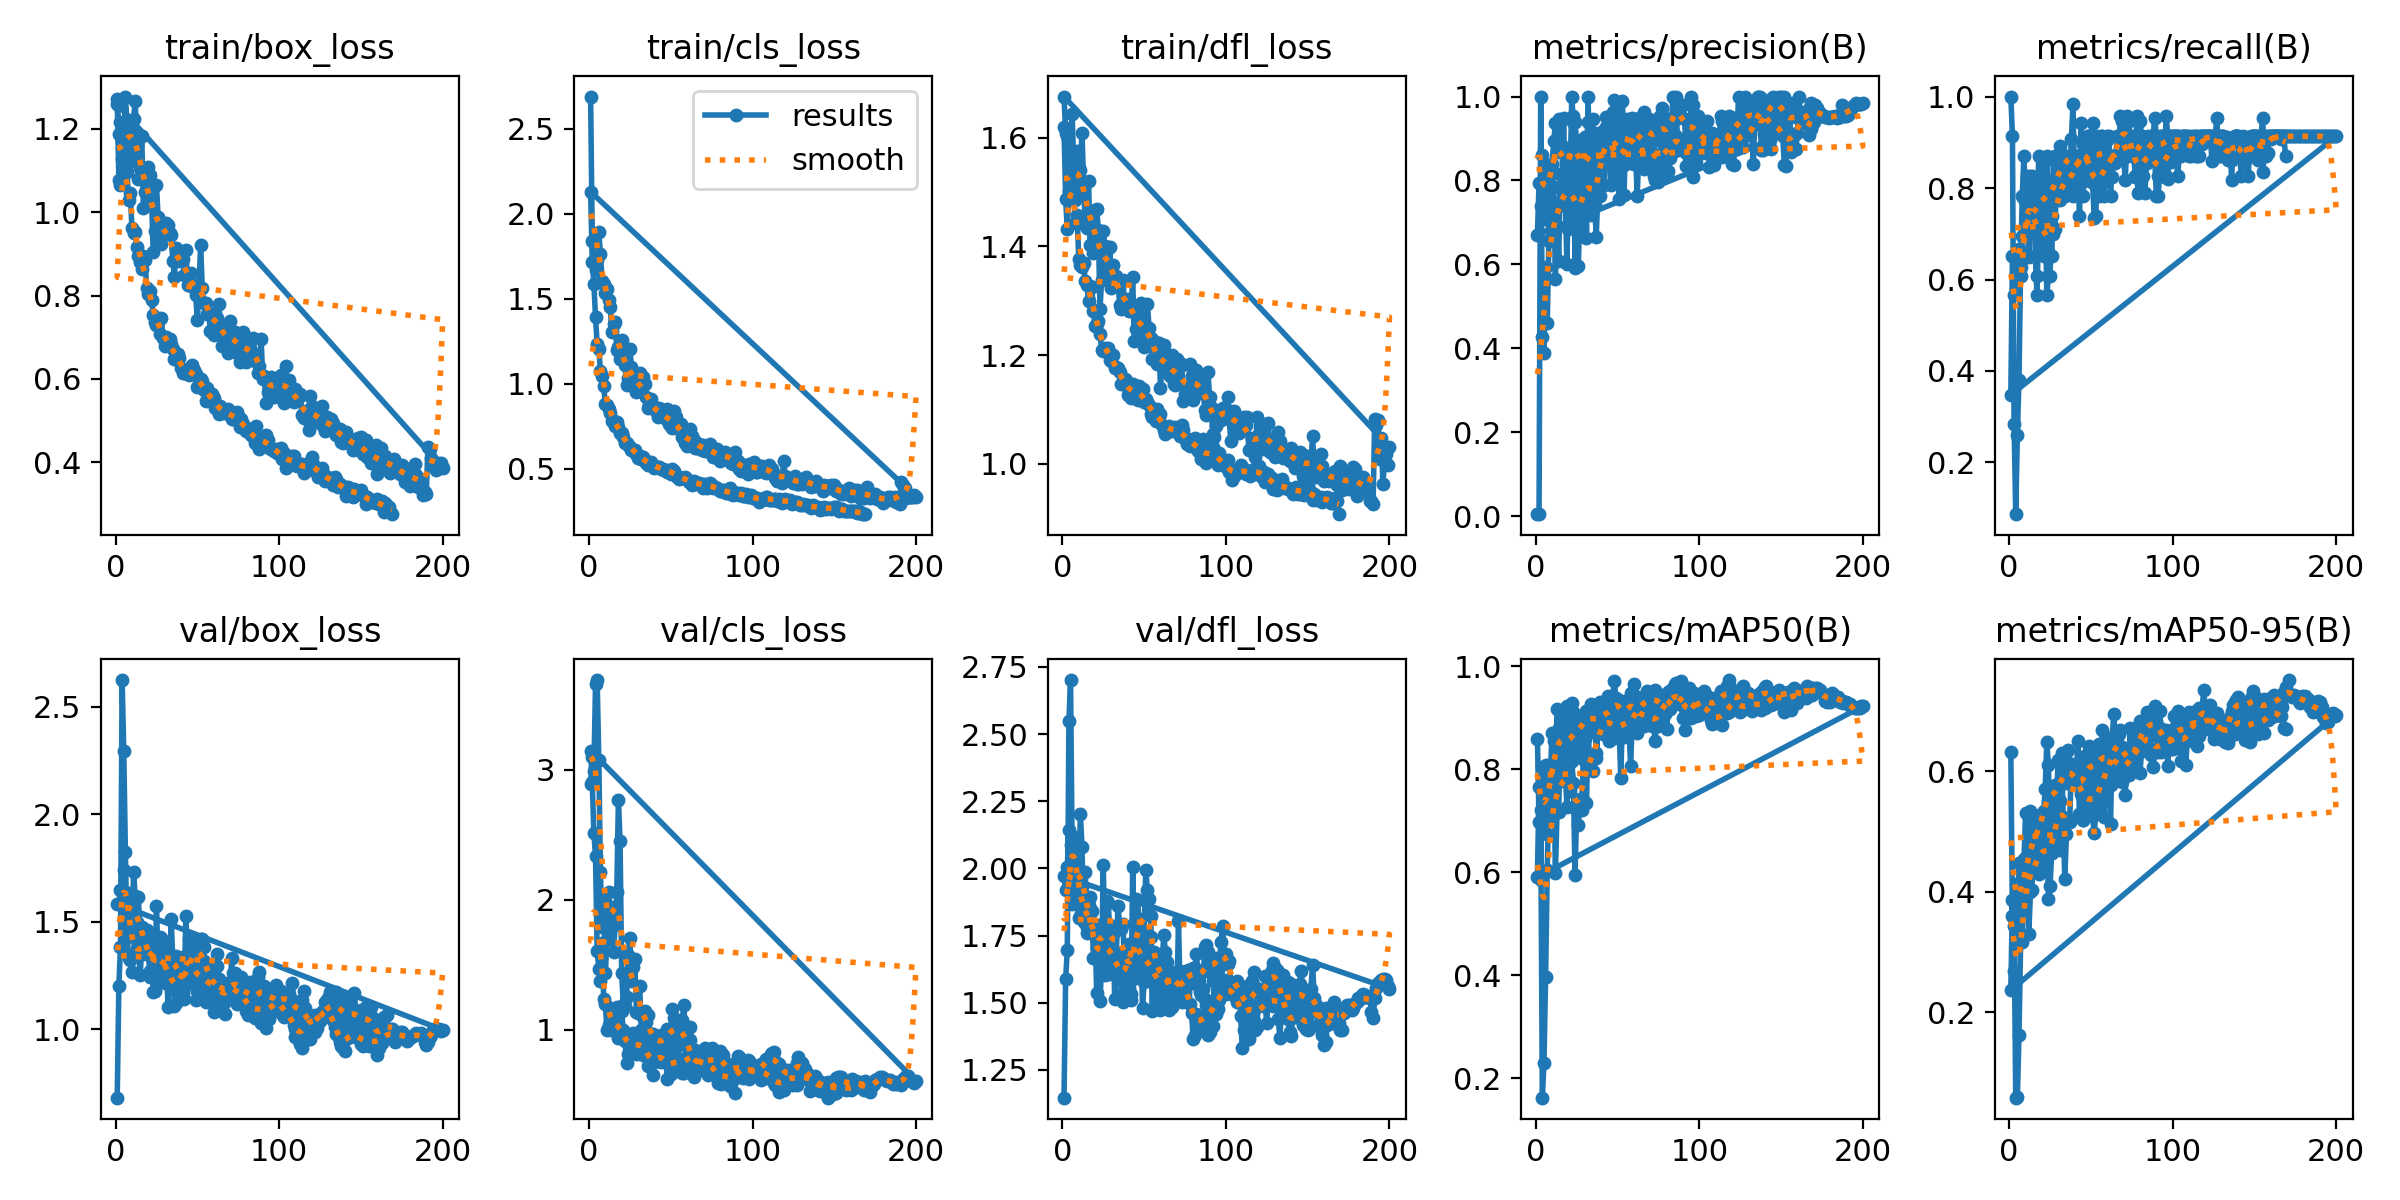

Data behind this chart, as committed beside it:
epoch, train/box_loss, train/cls_loss, train/dfl_loss, metrics/precision(B), metrics/recall(B), metrics/mAP50(B), metrics/mAP50-95(B), val/box_loss, val/cls_loss, val/dfl_loss, lr/pg0, lr/pg1, lr/pg2
1, 1.272, 2.691, 1.619, 0.00548, 1, 0.8589, 0.6324, 0.6808, 2.888, 1.147, 0.00028, 0.00028, 0.00028
2, 1.076, 1.843, 1.488, 0.005, 0.913, 0.6983, 0.3599, 1.203, 3.096, 1.59, 0.0005771, 0.0005771, 0.0005771
3, 1.066, 1.718, 1.431, 1, 0.2838, 0.7211, 0.3434, 1.383, 2.989, 1.696, 0.0008713, 0.0008713, 0.0008713
4, 1.127, 1.667, 1.501, 0.4281, 0.08696, 0.1622, 0.05791, 2.625, 3.663, 2.549, 0.001162, 0.001162, 0.001162
5, 1.143, 1.73, 1.509, 0.3899, 0.2609, 0.2288, 0.05851, 2.294, 3.691, 2.701, 0.001451, 0.001451, 0.001451
6, 1.278, 1.892, 1.643, 0.5935, 0.3814, 0.3961, 0.1625, 1.822, 3.08, 2.033, 0.001736, 0.001736, 0.001736
7, 1.216, 1.764, 1.541, 0.4594, 0.6284, 0.6036, 0.3156, 1.43, 2.213, 2.118, 0.001941, 0.001941, 0.001941
8, 1.121, 1.607, 1.485, 0.657, 0.7826, 0.7507, 0.4117, 1.333, 1.788, 2.034, 0.001931, 0.001931, 0.001931
9, 1.214, 1.587, 1.576, 0.7081, 0.8696, 0.7966, 0.4479, 1.32, 1.974, 1.876, 0.001921, 0.001921, 0.001921
10, 1.133, 1.533, 1.498, 0.8178, 0.7809, 0.871, 0.5297, 1.265, 1.434, 1.815, 0.001911, 0.001911, 0.001911
11, 1.225, 1.56, 1.541, 0.7854, 0.8261, 0.8085, 0.4469, 1.351, 1.689, 1.825, 0.001901, 0.001901, 0.001901
12, 1.267, 1.492, 1.608, 0.5664, 0.6522, 0.598, 0.3292, 1.473, 2.057, 1.932, 0.001891, 0.001891, 0.001891
13, 1.162, 1.45, 1.515, 0.737, 0.8261, 0.7183, 0.4, 1.371, 1.887, 1.88, 0.001881, 0.001881, 0.001881
14, 1.081, 1.303, 1.439, 0.6091, 0.8261, 0.7173, 0.4026, 1.384, 1.945, 1.841, 0.001871, 0.001871, 0.001871
15, 1.106, 1.35, 1.435, 0.8159, 0.7711, 0.8573, 0.521, 1.25, 1.603, 1.759, 0.001861, 0.001861, 0.001861
16, 1.184, 1.364, 1.52, 0.7533, 0.6522, 0.777, 0.4375, 1.378, 1.804, 1.809, 0.001852, 0.001852, 0.001852
17, 1.01, 1.201, 1.402, 0.9478, 0.5652, 0.7835, 0.4665, 1.425, 2.059, 1.895, 0.001842, 0.001842, 0.001842
18, 1.048, 1.214, 1.455, 0.7663, 0.7131, 0.8132, 0.4297, 1.444, 2.769, 1.84, 0.001832, 0.001832, 0.001832
19, 1.021, 1.147, 1.387, 0.6014, 0.7391, 0.7269, 0.441, 1.383, 2.456, 1.667, 0.001822, 0.001822, 0.001822
20, 1.109, 1.26, 1.468, 0.7694, 0.7826, 0.8053, 0.4507, 1.42, 1.434, 1.748, 0.001812, 0.001812, 0.001812
21, 1.091, 1.164, 1.469, 0.8156, 0.7826, 0.8283, 0.5345, 1.271, 1.191, 1.704, 0.001802, 0.001802, 0.001802
22, 1.037, 1.111, 1.43, 0.8019, 0.7826, 0.8166, 0.5003, 1.4, 1.185, 1.789, 0.001792, 0.001792, 0.001792
23, 0.9038, 0.9926, 1.285, 0.9527, 0.5652, 0.7728, 0.5036, 1.259, 1.252, 1.682, 0.001782, 0.001782, 0.001782
24, 0.9546, 1.035, 1.338, 0.5919, 0.6087, 0.5954, 0.3876, 1.307, 1.574, 1.715, 0.001772, 0.001772, 0.001772
25, 1.065, 1.203, 1.428, 0.7884, 0.6087, 0.7184, 0.4091, 1.365, 1.71, 1.766, 0.001762, 0.001762, 0.001762
26, 0.9883, 1.098, 1.4, 0.5969, 0.7391, 0.6909, 0.4642, 1.23, 1.373, 1.603, 0.001752, 0.001752, 0.001752
27, 0.9451, 1.042, 1.394, 0.7285, 0.7001, 0.7413, 0.4968, 1.431, 1.484, 1.88, 0.001743, 0.001743, 0.001743
28, 0.9236, 0.9764, 1.356, 0.671, 0.7097, 0.721, 0.4717, 1.423, 1.547, 1.873, 0.001733, 0.001733, 0.001733
29, 0.968, 0.9516, 1.399, 0.8184, 0.8261, 0.8189, 0.5607, 1.251, 1.139, 1.768, 0.001723, 0.001723, 0.001723
30, 0.9485, 0.9702, 1.324, 0.904, 0.8261, 0.8587, 0.618, 1.214, 1.126, 1.705, 0.001713, 0.001713, 0.001713
31, 0.975, 1.061, 1.365, 0.6642, 0.7741, 0.7351, 0.4684, 1.381, 1.341, 1.784, 0.001703, 0.001703, 0.001703
32, 0.9695, 0.9636, 1.331, 0.9404, 0.8261, 0.8715, 0.63, 1.101, 0.9968, 1.514, 0.001693, 0.001693, 0.001693
33, 0.9511, 1.039, 1.346, 0.7888, 0.8122, 0.813, 0.5237, 1.273, 1.099, 1.689, 0.001683, 0.001683, 0.001683
34, 0.9452, 0.9986, 1.337, 0.717, 0.7826, 0.8007, 0.4215, 1.514, 1.142, 1.859, 0.001673, 0.001673, 0.001673
35, 0.8835, 0.9214, 1.293, 0.7914, 0.825, 0.7965, 0.4951, 1.322, 1.059, 1.791, 0.001663, 0.001663, 0.001663
36, 0.8456, 0.8548, 1.284, 0.7427, 0.8261, 0.8235, 0.5207, 1.293, 1.113, 1.774, 0.001654, 0.001654, 0.001654
37, 0.9145, 0.8768, 1.339, 0.665, 0.8696, 0.8223, 0.5146, 1.342, 0.9734, 1.794, 0.001644, 0.001644, 0.001644
38, 0.8829, 0.9106, 1.296, 0.785, 0.794, 0.9025, 0.612, 1.259, 0.898, 1.639, 0.001634, 0.001634, 0.001634
39, 0.9042, 0.8595, 1.288, 0.8548, 0.7826, 0.9027, 0.5938, 1.288, 0.9661, 1.658, 0.001624, 0.001624, 0.001624
40, 0.8873, 0.8623, 1.304, 0.8485, 0.8261, 0.8718, 0.5937, 1.218, 0.9119, 1.576, 0.001614, 0.001614, 0.001614
41, 0.8885, 0.838, 1.28, 0.9188, 0.8696, 0.8687, 0.5965, 1.169, 0.9203, 1.553, 0.001604, 0.001604, 0.001604
42, 0.8496, 0.8022, 1.281, 0.8975, 0.8696, 0.9133, 0.6494, 1.142, 0.8764, 1.534, 0.001594, 0.001594, 0.001594
43, 0.909, 0.8545, 1.343, 0.952, 0.8635, 0.8995, 0.5775, 1.214, 0.8806, 1.59, 0.001584, 0.001584, 0.001584
44, 0.826, 0.8114, 1.225, 0.8993, 0.8696, 0.8918, 0.5617, 1.272, 0.9607, 1.702, 0.001574, 0.001574, 0.001574
45, 0.8247, 0.8283, 1.249, 0.873, 0.8973, 0.9158, 0.5184, 1.368, 0.8728, 1.888, 0.001564, 0.001564, 0.001564
46, 0.8538, 0.8048, 1.263, 0.8383, 0.9021, 0.8807, 0.5282, 1.399, 0.8893, 1.884, 0.001554, 0.001554, 0.001554
47, 0.8275, 0.7903, 1.262, 0.8505, 0.8261, 0.8605, 0.5317, 1.328, 0.9299, 1.78, 0.001545, 0.001545, 0.001545
48, 0.8188, 0.8499, 1.296, 0.8657, 0.913, 0.8615, 0.5579, 1.395, 1.009, 1.756, 0.001535, 0.001535, 0.001535
49, 0.8006, 0.765, 1.226, 0.8959, 0.8696, 0.914, 0.5815, 1.315, 0.8544, 1.718, 0.001525, 0.001525, 0.001525
50, 0.7416, 0.7531, 1.215, 0.9809, 0.8696, 0.9236, 0.6163, 1.295, 0.9359, 1.764, 0.001515, 0.001515, 0.001515
51, 0.8167, 0.7416, 1.25, 0.8614, 0.811, 0.8732, 0.525, 1.401, 1.16, 1.995, 0.001505, 0.001505, 0.001505
52, 0.9205, 0.841, 1.294, 0.8492, 0.7347, 0.7829, 0.4966, 1.42, 1.095, 1.918, 0.001495, 0.001495, 0.001495
53, 0.819, 0.8037, 1.251, 0.9895, 0.7391, 0.9121, 0.5318, 1.421, 1.011, 1.886, 0.001485, 0.001485, 0.001485
54, 0.7817, 0.7401, 1.231, 0.8375, 0.913, 0.9211, 0.545, 1.38, 0.9415, 1.823, 0.001475, 0.001475, 0.001475
55, 0.7831, 0.7312, 1.192, 0.9041, 0.7826, 0.9138, 0.5971, 1.202, 0.9994, 1.58, 0.001465, 0.001465, 0.001465
56, 0.7551, 0.7648, 1.227, 0.9456, 0.8696, 0.9146, 0.6062, 1.244, 0.8878, 1.686, 0.001455, 0.001455, 0.001455
57, 0.7554, 0.6891, 1.193, 0.9326, 0.8261, 0.8796, 0.5901, 1.271, 1.073, 1.621, 0.001446, 0.001446, 0.001446
58, 0.716, 0.6721, 1.184, 0.8408, 0.7826, 0.8055, 0.5237, 1.285, 1.188, 1.657, 0.001436, 0.001436, 0.001436
59, 0.7541, 0.6507, 1.222, 0.8767, 0.8261, 0.8976, 0.64, 1.167, 0.9335, 1.525, 0.001426, 0.001426, 0.001426
60, 0.7048, 0.6327, 1.139, 0.8387, 0.9043, 0.944, 0.65, 1.081, 0.7749, 1.475, 0.001416, 0.001416, 0.001416
... 309 more rows
